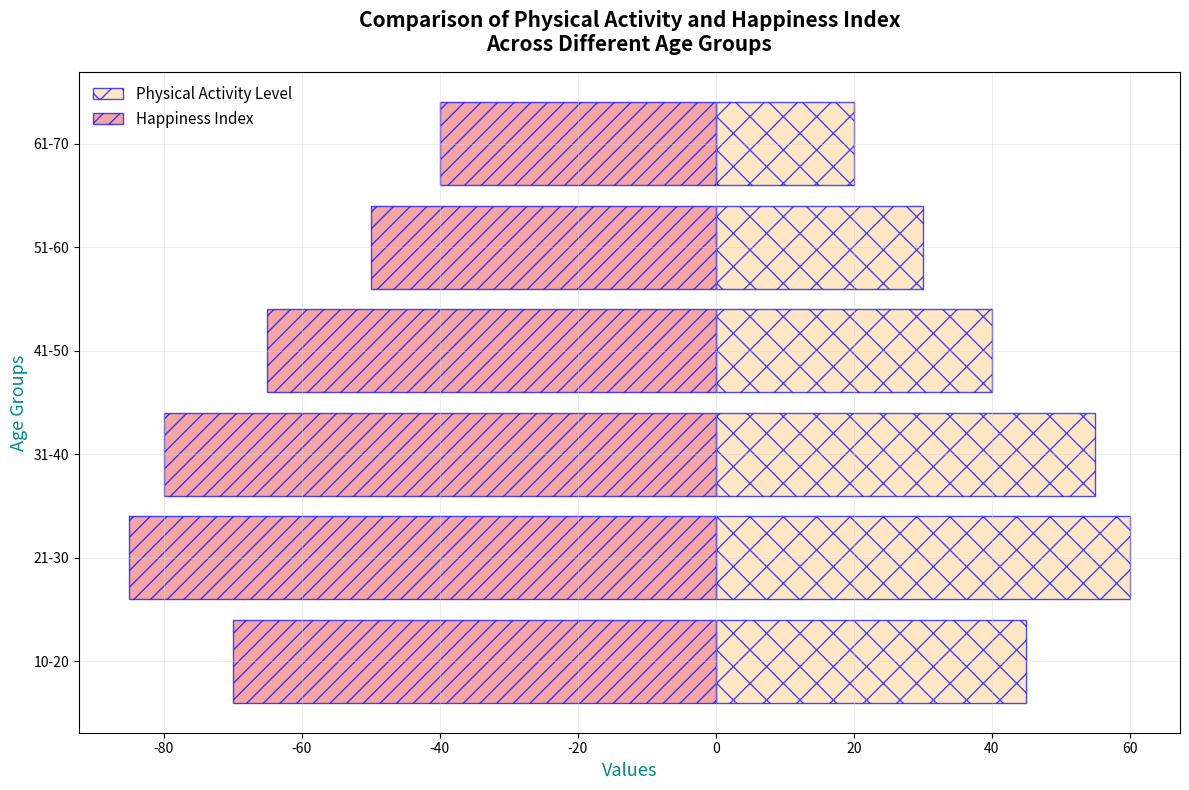

Generate this figure with matplotlib:
import matplotlib.pyplot as plt
import numpy as np

age_groups = np.array(['10-20', '21-30', '31-40', '41-50', '51-60', '61-70'])
physical_activity_level = np.array([45, 60, 55, 40, 30, 20])
happiness_index = np.array([70, 85, 80, 65, 50, 40])

fig, ax = plt.subplots(figsize=(12, 8))

# Plotting horizontal bar chart with altered stylistic elements
ax.barh(age_groups, physical_activity_level, color='navajowhite', edgecolor='blue', alpha=0.7, label='Physical Activity Level', hatch='x')
ax.barh(age_groups, -happiness_index, color='lightcoral', edgecolor='blue', alpha=0.7, label='Happiness Index', hatch='//')

ax.set_xlabel('Values', fontsize=13, fontweight='normal', color='darkcyan')
ax.set_ylabel('Age Groups', fontsize=13, fontweight='normal', color='darkcyan')
ax.set_title('Comparison of Physical Activity and Happiness Index\nAcross Different Age Groups', fontsize=15, fontweight='bold', pad=15)

ax.grid(True, linestyle='-', linewidth=0.6, alpha=0.5, color='lightgrey')  # Changed grid linestyle and color

ax.legend(loc='upper left', fontsize=11, frameon=False)  # Changed legend location and style

plt.tight_layout()
plt.show()
